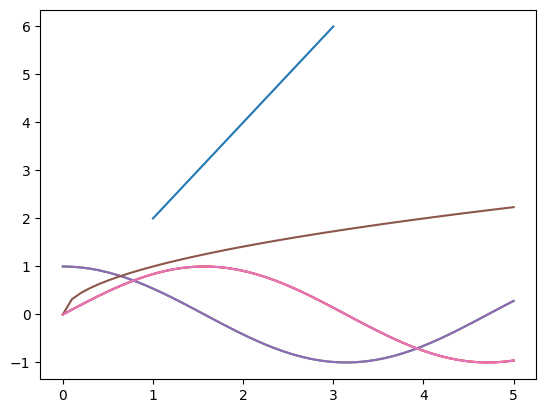
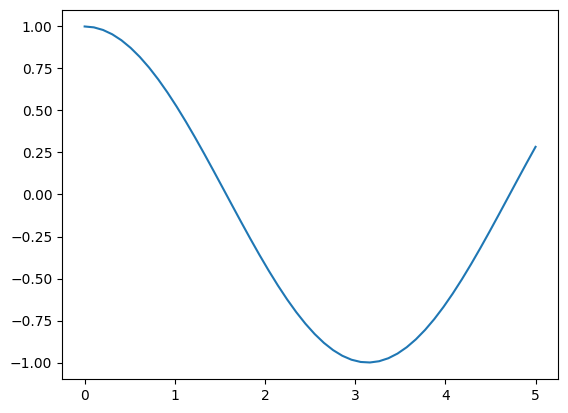
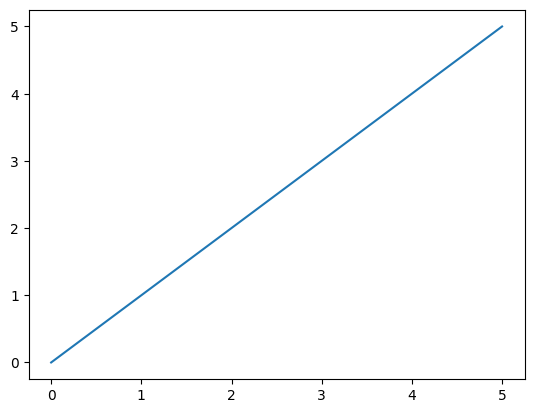
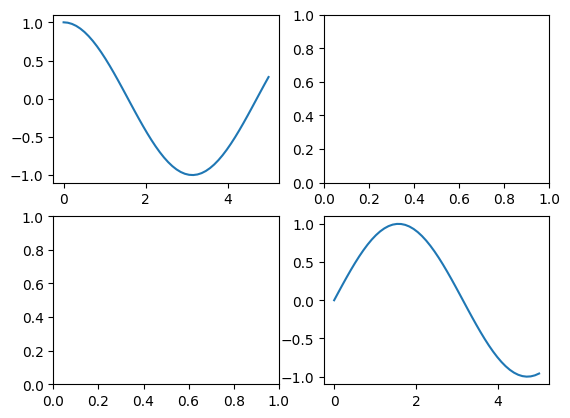
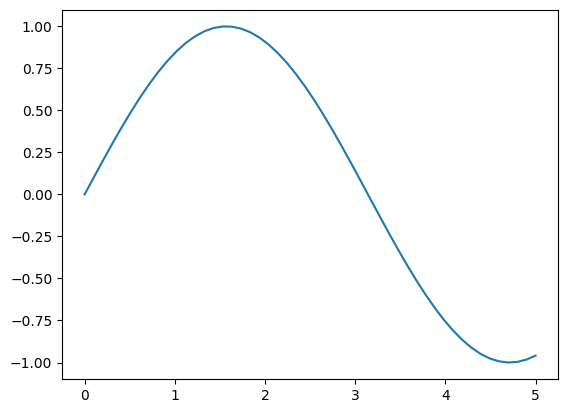
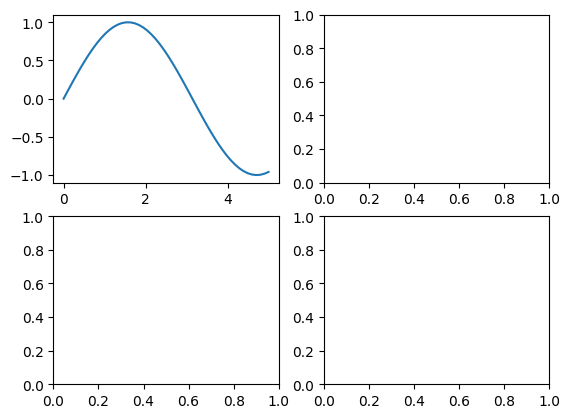
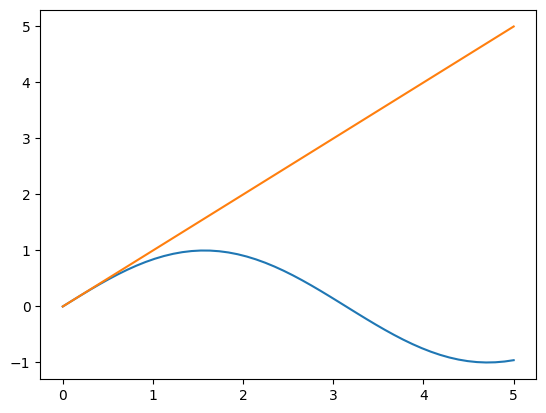
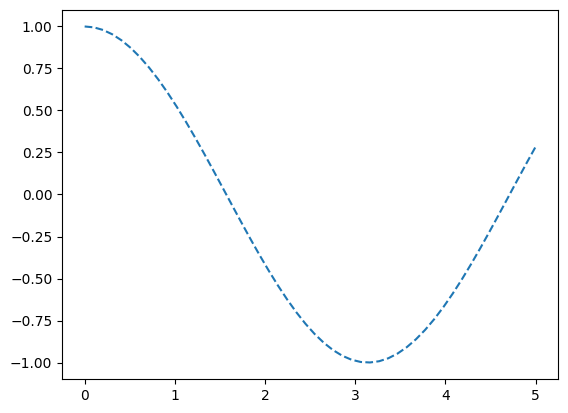
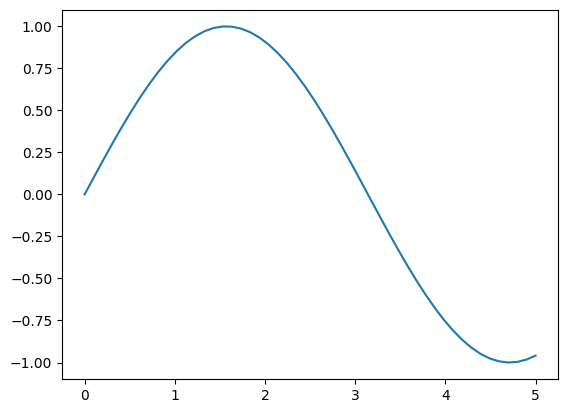
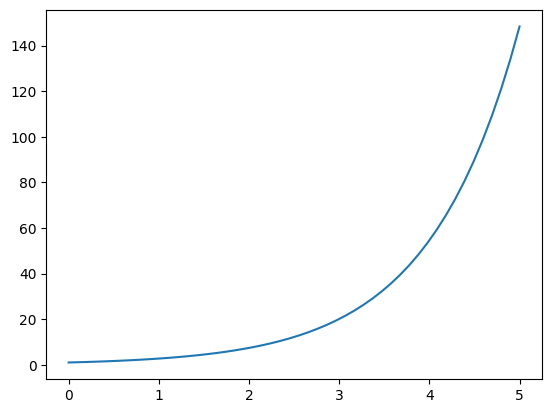
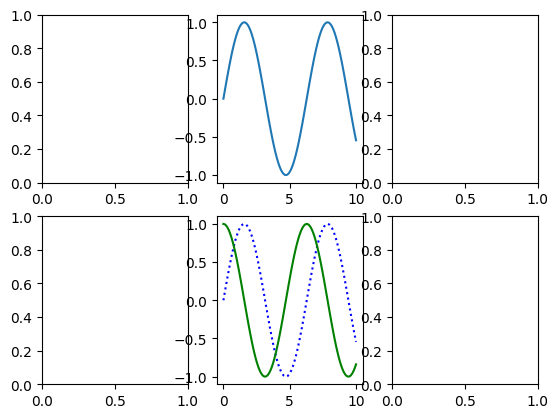

The matplotlib source for these figures, in order: (Note: this script raises an exception after producing the figures.)
import matplotlib.pyplot as plt
import numpy as np

plt.style.use('default')

plt.plot([1,2,3],[2,4,6])
plt.show()
plt.savefig('example.png')

x = np.linspace(0,5,50)

plt.plot(x,np.sin(x))
plt.plot(x,np.cos(x))
plt.show()

x = np.linspace(0,5,50)

plt.plot(x,np.sin(x))
plt.plot(x,np.cos(x))
plt.show()

plt.plot(x,np.sqrt(x))
plt.show()

plt.plot(x,np.sin(x))
i = plt.gcf()

plt.figure()
plt.plot(x,np.cos(x))

plt.figure(id(i)) #plt.figure(i.number) may also be used instead
plt.plot(x,x) #i.axes[0].plot(x,x) may also be used instead to explicitky get to the axes object and call its plot function

plt.show()

plt.subplots(2,2) #this line tell it to draw four axes. Comment out this line and run again to see what happens.

plt.subplot(2,2,4)
plt.plot(x,np.sin(x))

plt.subplot(2,2,1)
plt.plot(x,np.cos(x))
plt.show()

fig1 = plt.figure() #If we want, we can give this figure a name using plt.figure("Sam").
plt.plot(x,np.sin(x))
fig1.show()
fig1.savefig('example.png')

fig1,_ = plt.subplots(2,2)
plt.subplot(2, 2, 1)
plt.plot(x,np.sin(x))
fig1.show()

fig1 = plt.figure()
plt.plot(x,np.sin(x))

fig2 = plt.figure()
plt.plot(x,np.cos(x),'--')
plt.figure(fig1.number) #this line changes the current figure back to fig1, remove # to see what happens
plt.plot(x,x) #the function y=x will be plotted with the sin function in fig1
plt.show()
#plt.gca().plot(x,x)
#plt.gcf().axes[0].plot(x,x)

fig1 = plt.figure()
print(len(fig1.axes)) #the output of this will be 0, as the figure object does not have an axes object in it yet
plt.plot(x,np.sin(x))
print(len(fig1.axes)) #the output of this will be 1, as the previous line automatically creates an axes object
fig1.show()
fig1.savefig('example.png')

fig = plt.figure()
ax1 = plt.axes() 
ax, = fig.axes #the notation ax, =; tries to take a singleton list and upack it to get the element of that list
ax.plot(x,np.exp(x)) 

fig, ax = plt.subplots(2,3)
x=np.linspace(0,10,100)
ax[0][1].plot(x,np.sin(x))

ax[1][1].plot(x,np.sin(x),linestyle=':',color='b', label='Line 1')
p2, = ax[1][1].plot(x,np.cos(x),'-g', label='Line 2')
print(type(p1))
ax[1][1].axis(xmin=-1,xmax=15)
#ax[1][1].set_xlim(-5,5)
#ax[1][1].set_ylim(-1.5,1.5)
ax[1][1].set_xlabel("mak")
ax[1][1].set_title("ack")

ax[0][1].set_xlabel("ch")
ax[1][1].legend(handles=[p1, p2])

import matplotlib.pyplot as plt

x = np.linspace(0,5,50)
    

fig1 = plt.figure()

ax = fig1.add_subplot(111)
plt.plot(x,np.sin(x))

#plt.show()
fig = plt.figure()
fig.add_subplot(221)#top left
plt.subplot(2,2,1)
plt.plot(x,x)
fig.add_subplot(222)   #top right
plt.plot(x,x**2)
fig.add_subplot(223)   #bottom left
plt.plot(x,x**3)
fig.add_subplot(224)   #bottom right 
plt.plot(x,x**4)
print(plt.get_fignums())
plt.show()

fig1, ax1 = plt.subplots()

id(fig1)


id(plt.gcf())  # `fig1` is the current figure.


fig2, ax2 = plt.subplots()

plt.get_fignums()

ax = plt.subplot()
ax.plot(x, np.sin(x))


figure = plt.figure()
new_plot = figure.add_subplot(111)
new_plot.plot(x, np.cos(x))


ax = plt.axes()
line = ax.plot(x,x)


fig = plt.figure()
ax = fig.add_axes([0,0,1,1])
line = ax.plot(x,x)


